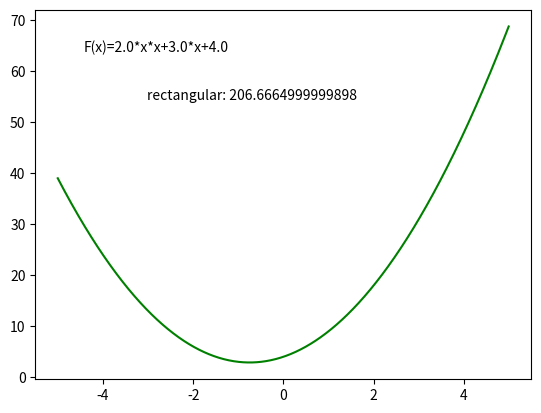

Generate this figure with matplotlib:
#numerical integration
# integrate the function 3 diff ways
# graph the function showing all 3 ways
#then add the scipy integrate function and do it that way, graph this plot, and add text to graph saying result
[redacted]

import numpy as np
import matplotlib.pyplot as plt


#class IntegrationMethods:
    #throw them all in here and then make class variables

def myfunction(x):
    y = 2.0 * x * x + 3.0 * x + 4.0
    return y


def rectangular(dx, xmin, xmax):
    ysum = 0.0
    xx = np.arange(xmin, xmax, dx)
    for x in xx:
        a = x
        b = x + dx
        c = (a + b) / 2.0
        y = dx * myfunction(c)
        ysum = ysum + y
    return ysum


def trapezoidal(dx, xmin, xmax):
    ysum = 0.0
    xx = np.arange(xmin, xmax, dx)
    for x in xx:
        a = x
        b = x + dx




    ysum = 0.0
    return ysum


def simpsons(dx, xmin, xmax):
    ysum = 0.0
    return ysum


dx = 0.01
xmin = -5.0
xmax = 5.0

# three methods to integrate...
result1 = rectangular(dx, xmin, xmax)
result2 = trapezoidal(dx, xmin, xmax)
result3 = simpsons(dx, xmin, xmax)

print('rectangular ', result1)
print('trapezoidal ', result2)
print('simpsons    ', result3)

#  display the sahpe of function.
x = np.arange(xmin, xmax, dx)
y = myfunction(x)
fig = plt.figure(1)
plt.plot(x, y, 'g')
fig.text(0.2, 0.8, 'F(x)=2.0*x*x+3.0*x+4.0', ha='left', va='center')
r1 = 'rectangular: ' + str(result1)
fig.text(0.3, 0.70, r1, ha='left', va='center')
fig.savefig("myintegrationA.png")
plt.show()


